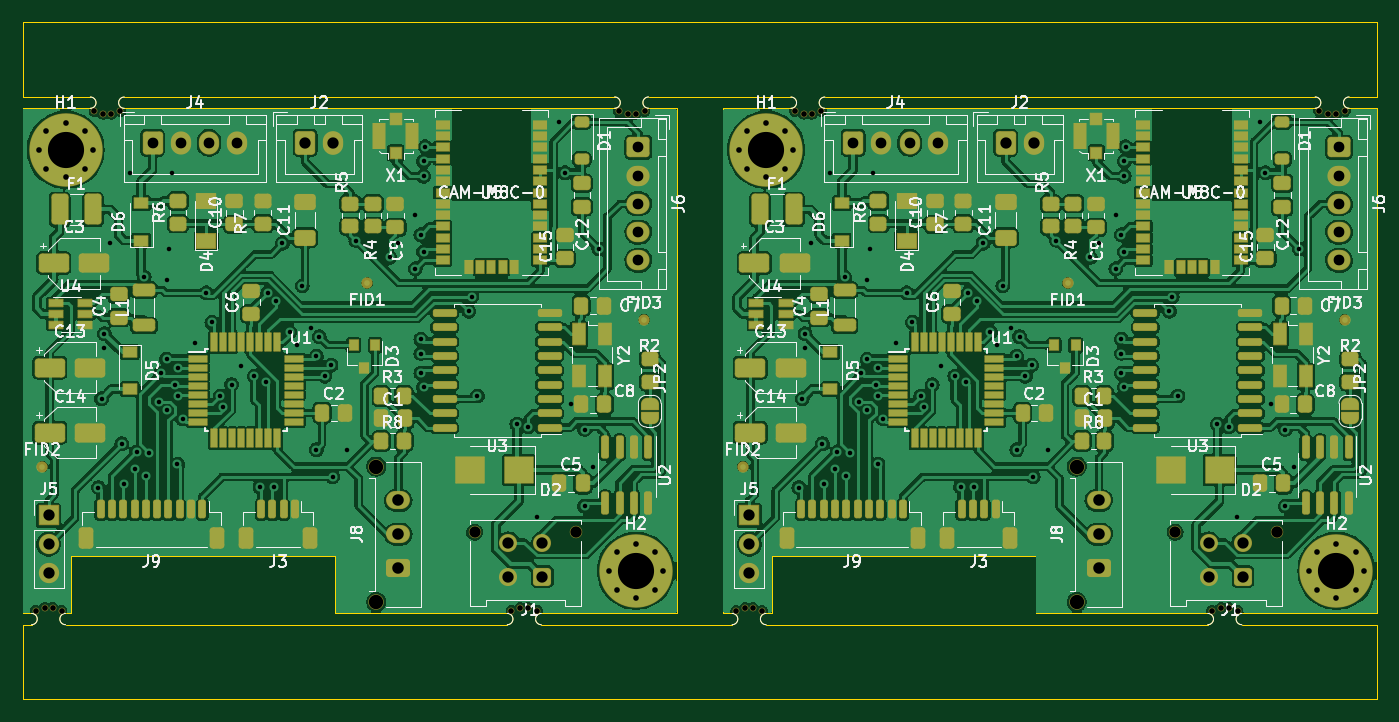
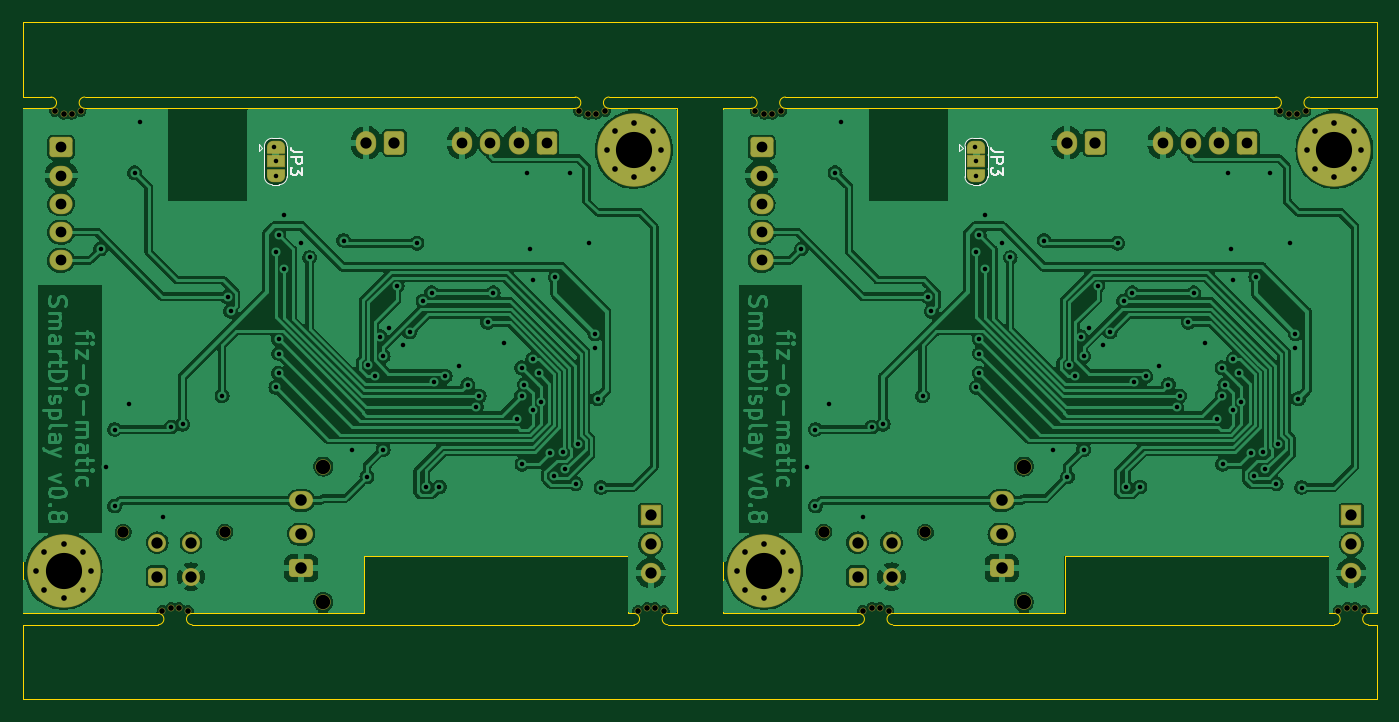
Circuit board: 10 layer files. Board 119.9 x 59.9 mm.
- bottom_copper: SmartDisplay-B_Cu.gbr (286309 bytes)
- bottom_mask: SmartDisplay-B_Mask.gbr (7361 bytes)
- paste: SmartDisplay-B_Paste.gbr (459 bytes)
- bottom_silk: SmartDisplay-B_Silkscreen.gbr (4624 bytes)
- outline: SmartDisplay-Edge_Cuts.gbr (4045 bytes)
- top_copper: SmartDisplay-F_Cu.gbr (521483 bytes)
- top_mask: SmartDisplay-F_Mask.gbr (21252 bytes)
- paste: SmartDisplay-F_Paste.gbr (13714 bytes)
- top_silk: SmartDisplay-F_Silkscreen.gbr (154152 bytes)
- drill: SmartDisplay.drl (4846 bytes)

=== bottom_copper: SmartDisplay-B_Cu.gbr (286309 bytes, source omitted) ===
=== bottom_mask: SmartDisplay-B_Mask.gbr (7361 bytes, source omitted) ===
=== paste: SmartDisplay-B_Paste.gbr ===
%TF.GenerationSoftware,KiCad,Pcbnew,7.0.5-0*%
%TF.CreationDate,2023-06-16T19:55:47+02:00*%
%TF.ProjectId,SmartDisplay,536d6172-7444-4697-9370-6c61792e6b69,rev?*%
%TF.SameCoordinates,Original*%
%TF.FileFunction,Paste,Bot*%
%TF.FilePolarity,Positive*%
%FSLAX46Y46*%
G04 Gerber Fmt 4.6, Leading zero omitted, Abs format (unit mm)*
G04 Created by KiCad (PCBNEW 7.0.5-0) date 2023-06-16 19:55:47*
%MOMM*%
%LPD*%
G01*
G04 APERTURE LIST*
G04 APERTURE END LIST*
M02*

=== bottom_silk: SmartDisplay-B_Silkscreen.gbr ===
%TF.GenerationSoftware,KiCad,Pcbnew,7.0.5-0*%
%TF.CreationDate,2023-06-16T19:55:47+02:00*%
%TF.ProjectId,SmartDisplay,536d6172-7444-4697-9370-6c61792e6b69,rev?*%
%TF.SameCoordinates,Original*%
%TF.FileFunction,Legend,Bot*%
%TF.FilePolarity,Positive*%
%FSLAX46Y46*%
G04 Gerber Fmt 4.6, Leading zero omitted, Abs format (unit mm)*
G04 Created by KiCad (PCBNEW 7.0.5-0) date 2023-06-16 19:55:47*
%MOMM*%
%LPD*%
G01*
G04 APERTURE LIST*
%ADD10C,0.150000*%
%ADD11C,0.120000*%
G04 APERTURE END LIST*
D10*
%TO.C,JP3*%
X164944819Y-39776666D02*
X165659104Y-39776666D01*
X165659104Y-39776666D02*
X165801961Y-39729047D01*
X165801961Y-39729047D02*
X165897200Y-39633809D01*
X165897200Y-39633809D02*
X165944819Y-39490952D01*
X165944819Y-39490952D02*
X165944819Y-39395714D01*
X165944819Y-40252857D02*
X164944819Y-40252857D01*
X164944819Y-40252857D02*
X164944819Y-40633809D01*
X164944819Y-40633809D02*
X164992438Y-40729047D01*
X164992438Y-40729047D02*
X165040057Y-40776666D01*
X165040057Y-40776666D02*
X165135295Y-40824285D01*
X165135295Y-40824285D02*
X165278152Y-40824285D01*
X165278152Y-40824285D02*
X165373390Y-40776666D01*
X165373390Y-40776666D02*
X165421009Y-40729047D01*
X165421009Y-40729047D02*
X165468628Y-40633809D01*
X165468628Y-40633809D02*
X165468628Y-40252857D01*
X164944819Y-41157619D02*
X164944819Y-41776666D01*
X164944819Y-41776666D02*
X165325771Y-41443333D01*
X165325771Y-41443333D02*
X165325771Y-41586190D01*
X165325771Y-41586190D02*
X165373390Y-41681428D01*
X165373390Y-41681428D02*
X165421009Y-41729047D01*
X165421009Y-41729047D02*
X165516247Y-41776666D01*
X165516247Y-41776666D02*
X165754342Y-41776666D01*
X165754342Y-41776666D02*
X165849580Y-41729047D01*
X165849580Y-41729047D02*
X165897200Y-41681428D01*
X165897200Y-41681428D02*
X165944819Y-41586190D01*
X165944819Y-41586190D02*
X165944819Y-41300476D01*
X165944819Y-41300476D02*
X165897200Y-41205238D01*
X165897200Y-41205238D02*
X165849580Y-41157619D01*
X102944819Y-39776666D02*
X103659104Y-39776666D01*
X103659104Y-39776666D02*
X103801961Y-39729047D01*
X103801961Y-39729047D02*
X103897200Y-39633809D01*
X103897200Y-39633809D02*
X103944819Y-39490952D01*
X103944819Y-39490952D02*
X103944819Y-39395714D01*
X103944819Y-40252857D02*
X102944819Y-40252857D01*
X102944819Y-40252857D02*
X102944819Y-40633809D01*
X102944819Y-40633809D02*
X102992438Y-40729047D01*
X102992438Y-40729047D02*
X103040057Y-40776666D01*
X103040057Y-40776666D02*
X103135295Y-40824285D01*
X103135295Y-40824285D02*
X103278152Y-40824285D01*
X103278152Y-40824285D02*
X103373390Y-40776666D01*
X103373390Y-40776666D02*
X103421009Y-40729047D01*
X103421009Y-40729047D02*
X103468628Y-40633809D01*
X103468628Y-40633809D02*
X103468628Y-40252857D01*
X102944819Y-41157619D02*
X102944819Y-41776666D01*
X102944819Y-41776666D02*
X103325771Y-41443333D01*
X103325771Y-41443333D02*
X103325771Y-41586190D01*
X103325771Y-41586190D02*
X103373390Y-41681428D01*
X103373390Y-41681428D02*
X103421009Y-41729047D01*
X103421009Y-41729047D02*
X103516247Y-41776666D01*
X103516247Y-41776666D02*
X103754342Y-41776666D01*
X103754342Y-41776666D02*
X103849580Y-41729047D01*
X103849580Y-41729047D02*
X103897200Y-41681428D01*
X103897200Y-41681428D02*
X103944819Y-41586190D01*
X103944819Y-41586190D02*
X103944819Y-41300476D01*
X103944819Y-41300476D02*
X103897200Y-41205238D01*
X103897200Y-41205238D02*
X103849580Y-41157619D01*
D11*
X166290000Y-41960000D02*
G75*
G03*
X166990000Y-42660000I700000J0D01*
G01*
X167590000Y-42660000D02*
G75*
G03*
X168290000Y-41960000I0J700000D01*
G01*
X166990000Y-38560000D02*
G75*
G03*
X166290000Y-39260000I-1J-699999D01*
G01*
X168290000Y-39260000D02*
G75*
G03*
X167590000Y-38560000I-699999J1D01*
G01*
X166990000Y-42660000D02*
X167590000Y-42660000D01*
X168290000Y-42010000D02*
X168290000Y-39210000D01*
X168490000Y-39410000D02*
X168790000Y-39710000D01*
X168490000Y-39410000D02*
X168790000Y-39110000D01*
X166290000Y-39210000D02*
X166290000Y-42010000D01*
X168790000Y-39110000D02*
X168790000Y-39710000D01*
X167590000Y-38560000D02*
X166990000Y-38560000D01*
X104290000Y-41960000D02*
G75*
G03*
X104990000Y-42660000I700000J0D01*
G01*
X105590000Y-42660000D02*
G75*
G03*
X106290000Y-41960000I0J700000D01*
G01*
X104990000Y-38560000D02*
G75*
G03*
X104290000Y-39260000I-1J-699999D01*
G01*
X106290000Y-39260000D02*
G75*
G03*
X105590000Y-38560000I-699999J1D01*
G01*
X104990000Y-42660000D02*
X105590000Y-42660000D01*
X106290000Y-42010000D02*
X106290000Y-39210000D01*
X106490000Y-39410000D02*
X106790000Y-39710000D01*
X106490000Y-39410000D02*
X106790000Y-39110000D01*
X104290000Y-39210000D02*
X104290000Y-42010000D01*
X106790000Y-39110000D02*
X106790000Y-39710000D01*
X105590000Y-38560000D02*
X104990000Y-38560000D01*
%TD*%
M02*

=== outline: SmartDisplay-Edge_Cuts.gbr ===
%TF.GenerationSoftware,KiCad,Pcbnew,7.0.5-0*%
%TF.CreationDate,2023-06-16T19:55:47+02:00*%
%TF.ProjectId,SmartDisplay,536d6172-7444-4697-9370-6c61792e6b69,rev?*%
%TF.SameCoordinates,Original*%
%TF.FileFunction,Profile,NP*%
%FSLAX46Y46*%
G04 Gerber Fmt 4.6, Leading zero omitted, Abs format (unit mm)*
G04 Created by KiCad (PCBNEW 7.0.5-0) date 2023-06-16 19:55:47*
%MOMM*%
%LPD*%
G01*
G04 APERTURE LIST*
%TA.AperFunction,Profile*%
%ADD10C,0.050000*%
%TD*%
G04 APERTURE END LIST*
D10*
X127690000Y-88210000D02*
X131790000Y-88210000D01*
X127690000Y-81610000D02*
X131790000Y-81610000D01*
X127690000Y-34910000D02*
X131790000Y-34910000D01*
X127690000Y-28310000D02*
X131790000Y-28310000D01*
X159476000Y-80610000D02*
X174690000Y-80610000D01*
X177690000Y-80610000D02*
X189690000Y-80610000D01*
X184190000Y-34910000D02*
X140790000Y-34910000D01*
X132590000Y-81610000D02*
X131790000Y-81610000D01*
X137790000Y-35910000D02*
G75*
G03*
X137790000Y-34910000I0J500000D01*
G01*
X135590000Y-80610000D02*
G75*
G03*
X135590000Y-81610000I0J-500000D01*
G01*
X174690000Y-81610000D02*
G75*
G03*
X174690000Y-80610000I0J500000D01*
G01*
X132590000Y-81610000D02*
G75*
G03*
X132590000Y-80610000I0J500000D01*
G01*
X135590000Y-81610000D02*
X174690000Y-81610000D01*
X189690000Y-34910000D02*
X189690000Y-28310000D01*
X131790000Y-80610000D02*
X132590000Y-80610000D01*
X131790000Y-28310000D02*
X189690000Y-28310000D01*
X140790000Y-34910000D02*
G75*
G03*
X140790000Y-35910000I0J-500000D01*
G01*
X177690000Y-80610000D02*
G75*
G03*
X177690000Y-81610000I0J-500000D01*
G01*
X131790000Y-35910000D02*
X137790000Y-35910000D01*
X187190000Y-35910000D02*
X189690000Y-35910000D01*
X189690000Y-88210000D02*
X131790000Y-88210000D01*
X187190000Y-34910000D02*
X189690000Y-34910000D01*
X187190000Y-34910000D02*
G75*
G03*
X187190000Y-35910000I0J-500000D01*
G01*
X189690000Y-81610000D02*
X189690000Y-88210000D01*
X137790000Y-34910000D02*
X131790000Y-34910000D01*
X177690000Y-81610000D02*
X189690000Y-81610000D01*
X135590000Y-80610000D02*
X136108000Y-80610000D01*
X184190000Y-35910000D02*
G75*
G03*
X184190000Y-34910000I0J500000D01*
G01*
X159476000Y-75530000D02*
X159476000Y-80610000D01*
X131790000Y-80610000D02*
X131790000Y-35910000D01*
X136108000Y-75530000D02*
X136108000Y-80610000D01*
X189690000Y-80610000D02*
X189690000Y-35910000D01*
X136108000Y-75530000D02*
X159476000Y-75530000D01*
X140790000Y-35910000D02*
X184190000Y-35910000D01*
X97476000Y-80610000D02*
X112690000Y-80610000D01*
X74108000Y-75530000D02*
X97476000Y-75530000D01*
X127690000Y-80610000D02*
X127690000Y-35910000D01*
X74108000Y-75530000D02*
X74108000Y-80610000D01*
X69790000Y-80610000D02*
X69790000Y-35910000D01*
X97476000Y-75530000D02*
X97476000Y-80610000D01*
X122190000Y-35910000D02*
G75*
G03*
X122190000Y-34910000I0J500000D01*
G01*
X73590000Y-80610000D02*
X74108000Y-80610000D01*
X115690000Y-81610000D02*
X127690000Y-81610000D01*
X75790000Y-34910000D02*
X69790000Y-34910000D01*
X125190000Y-34910000D02*
G75*
G03*
X125190000Y-35910000I0J-500000D01*
G01*
X125190000Y-34910000D02*
X127690000Y-34910000D01*
X78790000Y-35910000D02*
X122190000Y-35910000D01*
X127690000Y-88210000D02*
X69790000Y-88210000D01*
X69790000Y-81610000D02*
X69790000Y-88210000D01*
X125190000Y-35910000D02*
X127690000Y-35910000D01*
X69790000Y-35910000D02*
X75790000Y-35910000D01*
X115690000Y-80610000D02*
G75*
G03*
X115690000Y-81610000I0J-500000D01*
G01*
X78790000Y-34910000D02*
G75*
G03*
X78790000Y-35910000I0J-500000D01*
G01*
X69790000Y-28310000D02*
X127690000Y-28310000D01*
X69790000Y-80610000D02*
X70590000Y-80610000D01*
X73590000Y-81610000D02*
X112690000Y-81610000D01*
X70590000Y-81610000D02*
G75*
G03*
X70590000Y-80610000I0J500000D01*
G01*
X112690000Y-81610000D02*
G75*
G03*
X112690000Y-80610000I0J500000D01*
G01*
X73590000Y-80610000D02*
G75*
G03*
X73590000Y-81610000I0J-500000D01*
G01*
X75790000Y-35910000D02*
G75*
G03*
X75790000Y-34910000I0J500000D01*
G01*
X70590000Y-81610000D02*
X69790000Y-81610000D01*
X122190000Y-34910000D02*
X78790000Y-34910000D01*
X69790000Y-34910000D02*
X69790000Y-28310000D01*
X115690000Y-80610000D02*
X127690000Y-80610000D01*
M02*

=== top_copper: SmartDisplay-F_Cu.gbr (521483 bytes, source omitted) ===
=== top_mask: SmartDisplay-F_Mask.gbr (21252 bytes, source omitted) ===
=== paste: SmartDisplay-F_Paste.gbr (13714 bytes, source omitted) ===
=== top_silk: SmartDisplay-F_Silkscreen.gbr (154152 bytes, source omitted) ===
=== drill: SmartDisplay.drl ===
M48
; DRILL file {KiCad 7.0.5-0} date 2023 June 16, Friday 19:55:50
; FORMAT={3:3/ absolute / metric / suppress leading zeros}
; #@! TF.CreationDate,2023-06-16T19:55:50+02:00
; #@! TF.GenerationSoftware,Kicad,Pcbnew,7.0.5-0
; #@! TF.FileFunction,MixedPlating,1,2
FMAT,2
METRIC,TZ
; #@! TA.AperFunction,Plated,PTH,ViaDrill
T1C0.400
; #@! TA.AperFunction,Plated,PTH,ComponentDrill
T2C0.500
; #@! TA.AperFunction,Plated,PTH,ComponentDrill
T3C0.950
; #@! TA.AperFunction,Plated,PTH,ComponentDrill
T4C1.000
; #@! TA.AperFunction,Plated,PTH,ComponentDrill
T5C1.020
; #@! TA.AperFunction,Plated,PTH,ComponentDrill
T6C3.200
; #@! TA.AperFunction,NonPlated,NPTH,ComponentDrill
T7C0.500
; #@! TA.AperFunction,NonPlated,NPTH,ComponentDrill
T8C1.000
; #@! TA.AperFunction,NonPlated,NPTH,ComponentDrill
T9C1.270
%
G90
G05
T1
X76500Y-69470
X76790Y-61610
X77040Y-55860
X77040Y-57110
X77540Y-47860
X78574Y-65583
X78750Y-69120
X79290Y-41610
X79700Y-67870
X79877Y-66346
X80546Y-50852
X80700Y-68420
X80976Y-66420
X81823Y-61893
X82027Y-59347
X82540Y-51110
X82540Y-58110
X82565Y-62635
X82790Y-48360
X83040Y-41610
X83290Y-60360
X83500Y-67420
X83540Y-58860
X83540Y-61360
X83945Y-63385
X85090Y-56710
X86040Y-52235
X86540Y-54860
X87290Y-61360
X87540Y-62360
X88290Y-60360
X89090Y-58710
X90290Y-59610
X90800Y-69420
X91290Y-60110
X91490Y-52235
X92000Y-69420
X92257Y-52960
X92790Y-47860
X93439Y-55711
X94040Y-56860
X94540Y-51610
X95290Y-55360
X95790Y-57860
X95790Y-66110
X96040Y-56110
X96540Y-59610
X97091Y-58649
X97222Y-68520
X98540Y-66110
X99290Y-47610
X102290Y-49110
X103040Y-47860
X104540Y-45360
X104540Y-50110
X105040Y-47110
X105040Y-56360
X105040Y-57610
X105040Y-59360
X105290Y-40610
X105290Y-41910
X105290Y-48610
X105290Y-60610
X105415Y-39310
X109290Y-53860
X109540Y-52585
X110040Y-61360
X113540Y-63860
X114540Y-64110
X115290Y-72110
X117290Y-37110
X117790Y-41610
X118290Y-62110
X119540Y-64335
X119540Y-71110
X120290Y-67610
X120790Y-48360
X138500Y-69470
X138790Y-61610
X139040Y-55860
X139040Y-57110
X139540Y-47860
X140574Y-65583
X140750Y-69120
X141290Y-41610
X141700Y-67870
X141877Y-66346
X142546Y-50852
X142700Y-68420
X142976Y-66420
X143823Y-61893
X144027Y-59347
X144540Y-51110
X144540Y-58110
X144565Y-62635
X144790Y-48360
X145040Y-41610
X145290Y-60360
X145500Y-67420
X145540Y-58860
X145540Y-61360
X145945Y-63385
X147090Y-56710
X148040Y-52235
X148540Y-54860
X149290Y-61360
X149540Y-62360
X150290Y-60360
X151090Y-58710
X152290Y-59610
X152800Y-69420
X153290Y-60110
X153490Y-52235
X154000Y-69420
X154257Y-52960
X154790Y-47860
X155439Y-55711
X156040Y-56860
X156540Y-51610
X157290Y-55360
X157790Y-57860
X157790Y-66110
X158040Y-56110
X158540Y-59610
X159091Y-58649
X159222Y-68520
X160540Y-66110
X161290Y-47610
X164290Y-49110
X165040Y-47860
X166540Y-45360
X166540Y-50110
X167040Y-47110
X167040Y-56360
X167040Y-57610
X167040Y-59360
X167290Y-40610
X167290Y-41910
X167290Y-48610
X167290Y-60610
X167415Y-39310
X171290Y-53860
X171540Y-52585
X172040Y-61360
X175540Y-63860
X176540Y-64110
X177290Y-72110
X179290Y-37110
X179790Y-41610
X180290Y-62110
X181540Y-64335
X181540Y-71110
X182290Y-67610
X182790Y-48360
T2
X71200Y-39589
X71903Y-37892
X71903Y-41286
X73600Y-37189
X73600Y-41989
X75297Y-37892
X75297Y-41286
X76000Y-39589
X121665Y-76846
X122368Y-75149
X122368Y-78543
X124065Y-74446
X124065Y-79246
X125762Y-75149
X125762Y-78543
X126465Y-76846
X133200Y-39589
X133903Y-37892
X133903Y-41286
X135600Y-37189
X135600Y-41989
X137297Y-37892
X137297Y-41286
X138000Y-39589
X183665Y-76846
X184368Y-75149
X184368Y-78543
X186065Y-74446
X186065Y-79246
X187762Y-75149
X187762Y-78543
X188465Y-76846
T3
X81290Y-38954
X83790Y-38954
X86290Y-38954
X88790Y-38954
X124290Y-39360
X124290Y-41860
X124290Y-44360
X124290Y-46860
X124290Y-49360
X143290Y-38954
X145790Y-38954
X148290Y-38954
X150790Y-38954
X186290Y-39360
X186290Y-41860
X186290Y-44360
X186290Y-46860
X186290Y-49360
T4
X72100Y-71940
X72100Y-74480
X72100Y-77020
X94790Y-38954
X97290Y-38954
X112790Y-74360
X112790Y-77360
X115790Y-74360
X115790Y-77360
X134100Y-71940
X134100Y-74480
X134100Y-77020
X156790Y-38954
X159290Y-38954
X174790Y-74360
X174790Y-77360
X177790Y-74360
X177790Y-77360
T5
X103040Y-70610
X103040Y-73610
X103040Y-76610
X165040Y-70610
X165040Y-73610
X165040Y-76610
T6
X73600Y-39589
X124065Y-76846
X135600Y-39589
X186065Y-76846
T7
X70940Y-80360
X71740Y-80110
X72440Y-80110
X73240Y-80360
X76140Y-36160
X76940Y-36410
X77640Y-36410
X78440Y-36160
X113040Y-80360
X113840Y-80110
X114540Y-80110
X115340Y-80360
X122540Y-36150
X123340Y-36400
X124040Y-36400
X124840Y-36150
X132940Y-80360
X133740Y-80110
X134440Y-80110
X135240Y-80360
X138140Y-36160
X138940Y-36410
X139640Y-36410
X140440Y-36160
X175040Y-80360
X175840Y-80110
X176540Y-80110
X177340Y-80360
X184540Y-36150
X185340Y-36400
X186040Y-36400
X186840Y-36150
T8
X109790Y-73420
X118790Y-73420
X171790Y-73420
X180790Y-73420
T9
X101080Y-67610
X101080Y-79610
X163080Y-67610
X163080Y-79610
T0
M30

